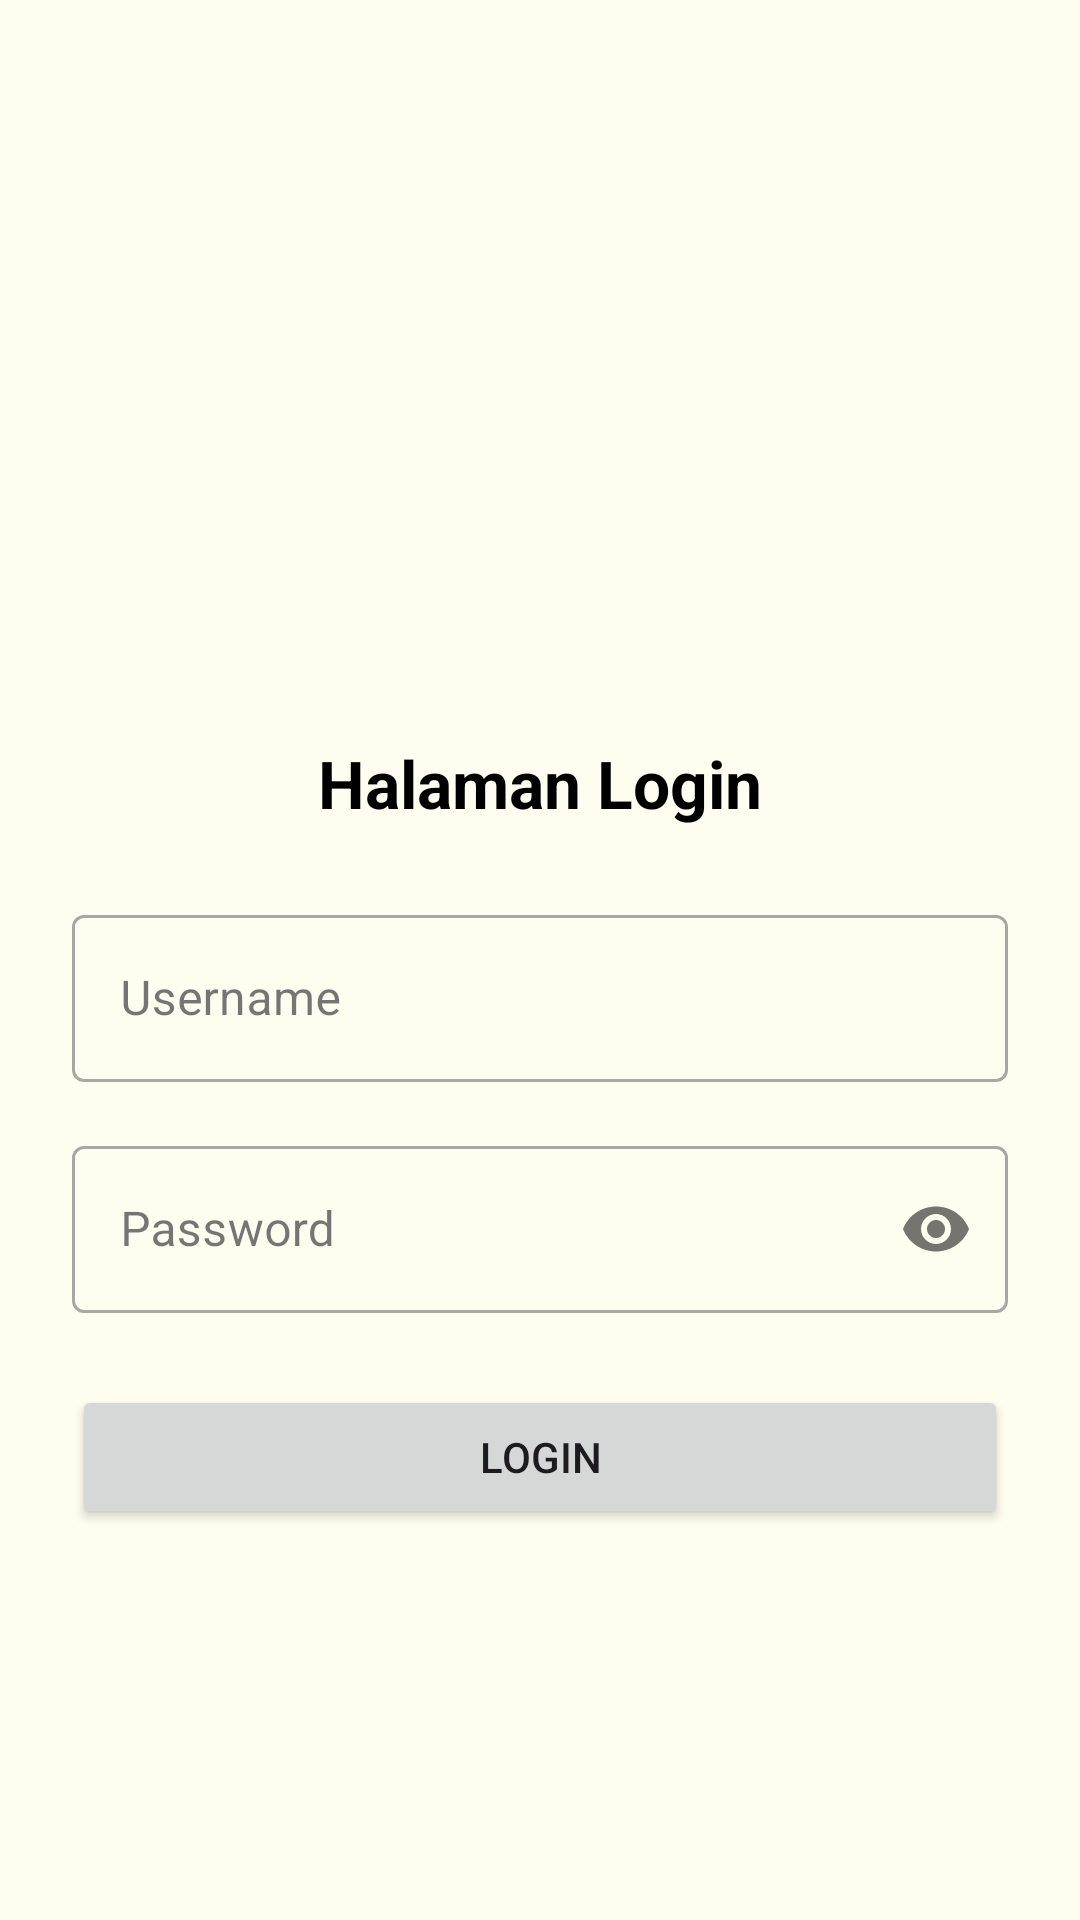

Layout XML and referenced resources for this Android screen:
<!-- AndroidManifest.xml: application theme Theme.Pertemuan3 -->
<!-- res/layout/activity_auth.xml -->
<?xml version="1.0" encoding="utf-8"?>
<androidx.constraintlayout.widget.ConstraintLayout xmlns:android="http://schemas.android.com/apk/res/android"
    xmlns:app="http://schemas.android.com/apk/res-auto"
    xmlns:tools="http://schemas.android.com/tools"
    android:id="@+id/main"
    android:layout_width="match_parent"
    android:layout_height="match_parent"
    android:padding="24dp"
    tools:context=".AuthActivity">

    <LinearLayout
        android:layout_width="match_parent"
        android:layout_height="wrap_content"
        android:orientation="vertical"
        android:gravity="center_horizontal"
        app:layout_constraintTop_toTopOf="parent"
        app:layout_constraintBottom_toBottomOf="parent"
        app:layout_constraintStart_toStartOf="parent"
        app:layout_constraintEnd_toEndOf="parent">

        <ImageView
            android:id="@+id/imgLogo"
            android:layout_width="100dp"
            android:layout_height="100dp"
            android:src="@drawable/phone"
            android:contentDescription="Logo"
            android:layout_marginBottom="16dp" />

        <TextView
            android:layout_width="wrap_content"
            android:layout_height="wrap_content"
            android:text="Halaman Login"
            android:textSize="22sp"
            android:textStyle="bold"
            android:textColor="@color/black"
            android:layout_marginBottom="24dp" />

        <com.google.android.material.textfield.TextInputLayout
            android:layout_width="match_parent"
            android:layout_height="wrap_content"
            android:hint="Username"
            android:layout_marginBottom="16dp"
            style="@style/Widget.MaterialComponents.TextInputLayout.OutlinedBox">

            <com.google.android.material.textfield.TextInputEditText
                android:id="@+id/etUsername"
                android:layout_width="match_parent"
                android:layout_height="wrap_content"
                android:inputType="textPersonName" />
        </com.google.android.material.textfield.TextInputLayout>

        <com.google.android.material.textfield.TextInputLayout
            android:layout_width="match_parent"
            android:layout_height="wrap_content"
            android:hint="Password"
            android:layout_marginBottom="24dp"
            app:passwordToggleEnabled="true"
            style="@style/Widget.MaterialComponents.TextInputLayout.OutlinedBox">

            <com.google.android.material.textfield.TextInputEditText
                android:id="@+id/etPassword"
                android:layout_width="match_parent"
                android:layout_height="wrap_content"
                android:inputType="textPassword" />
        </com.google.android.material.textfield.TextInputLayout>

        <Button
            android:id="@+id/btnLogin"
            android:layout_width="match_parent"
            android:layout_height="wrap_content"
            android:text="Login" />

    </LinearLayout>

</androidx.constraintlayout.widget.ConstraintLayout>
<!-- resources referenced by this layout -->
<resources>
  <color name="black">#FF000000</color>
  <style name="Theme.Pertemuan3" parent="Base.Theme.Pertemuan3" />
  <style name="Base.Theme.Pertemuan3" parent="Theme.Material3.DayNight.NoActionBar">
          
          <item name="colorPrimary">@color/lays_red</item>
          <item name="colorOnPrimary">@color/white</item>
          <item name="colorPrimaryContainer">@color/lays_yellow</item>
          <item name="colorOnPrimaryContainer">@color/lays_text</item>
          <item name="colorSecondary">@color/lays_yellow_dark</item>
          <item name="android:statusBarColor">@color/lays_red_dark</item>
          <item name="android:windowBackground">@color/lays_bg</item>
      </style>
  <color name="lays_red">#E53935</color>
  <color name="white">#FFFFFFFF</color>
  <color name="lays_yellow">#FFC107</color>
  <color name="lays_text">#212121</color>
  <color name="lays_yellow_dark">#F57F17</color>
  <color name="lays_red_dark">#B71C1C</color>
  <color name="lays_bg">#FFFDF0</color>
</resources>
